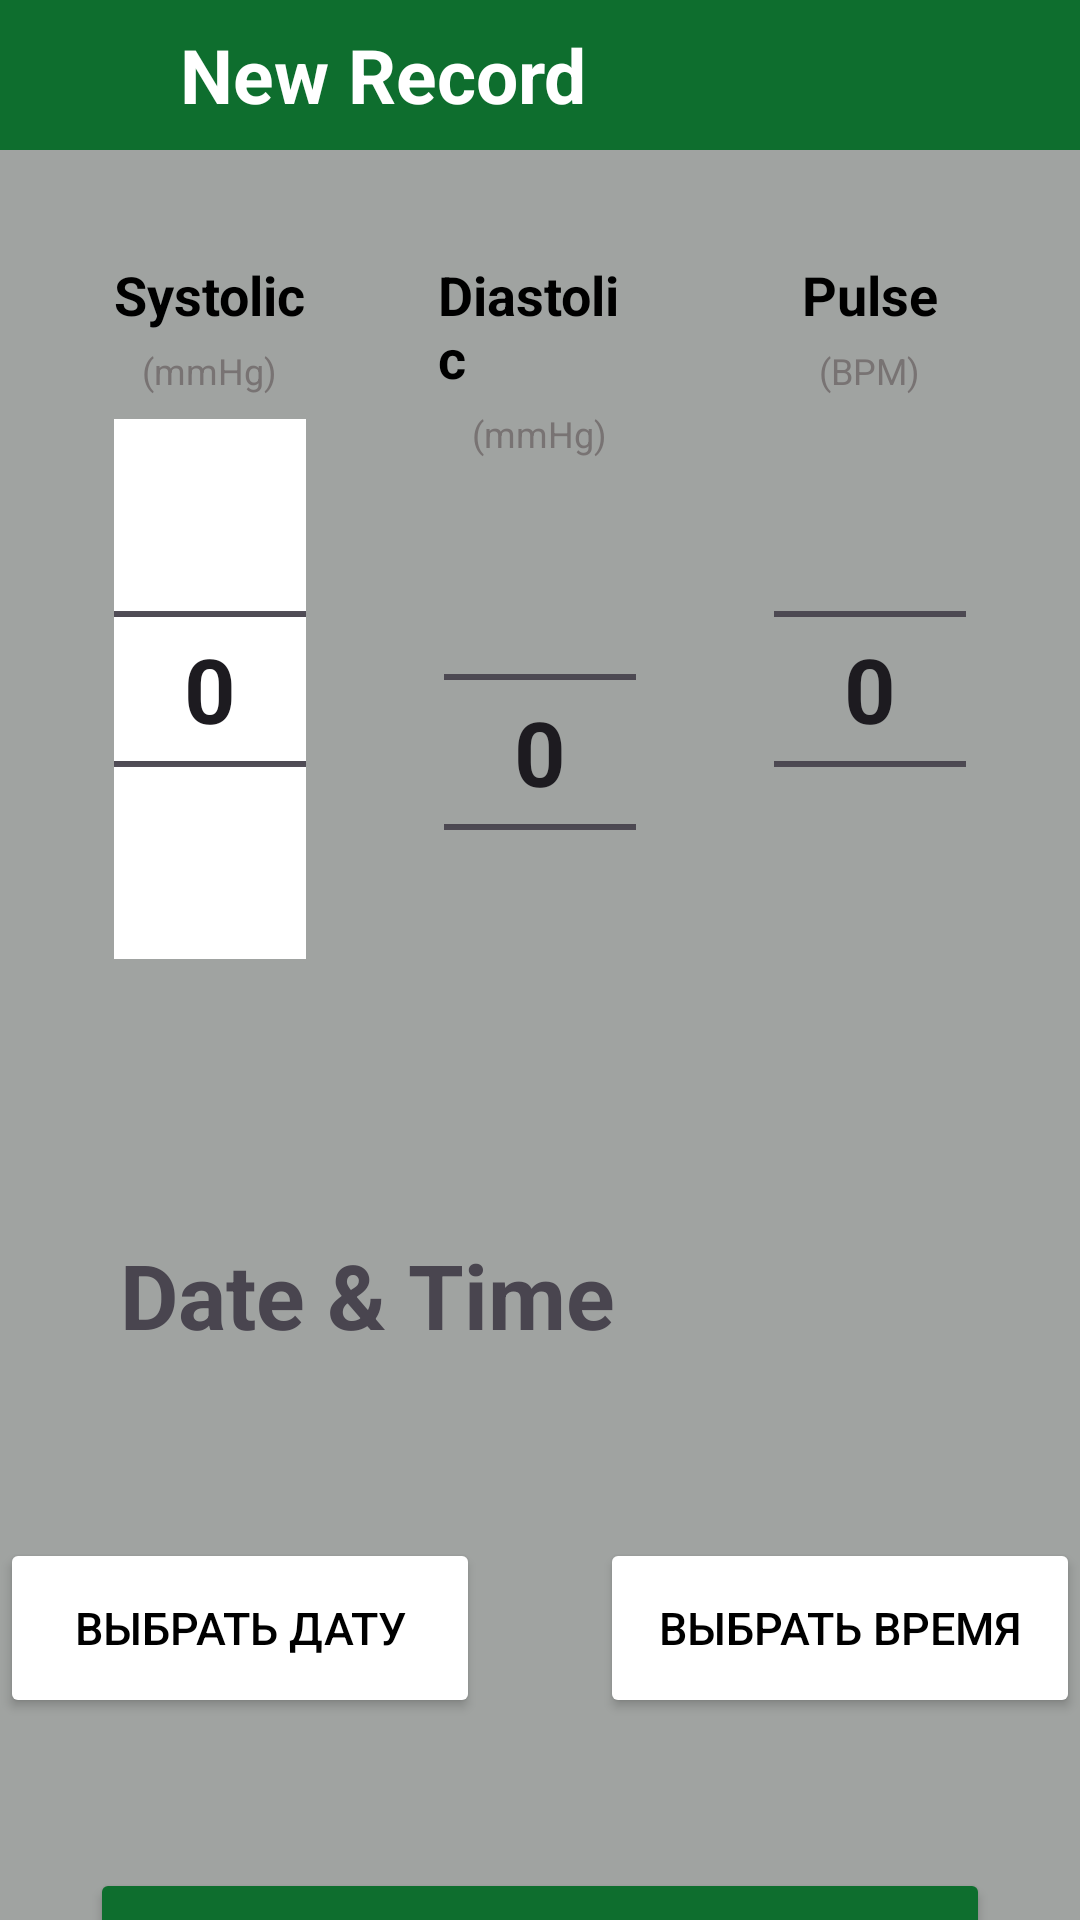

Layout XML and referenced resources for this Android screen:
<!-- AndroidManifest.xml: application theme Theme.TZtest -->
<!-- res/layout/activity_create_item.xml -->
<?xml version="1.0" encoding="utf-8"?>
<androidx.constraintlayout.widget.ConstraintLayout xmlns:android="http://schemas.android.com/apk/res/android"
    xmlns:tools="http://schemas.android.com/tools"
    android:layout_width="match_parent"
    android:layout_height="match_parent"
    android:background="#a0a3a1"
    xmlns:app="http://schemas.android.com/apk/res-auto">


    <TextView
        android:id="@+id/textView2"
        android:layout_width="match_parent"
        android:layout_height="50dp"
        android:background="#0E6E2E"
        android:gravity="center_vertical"
        android:paddingLeft="60dp"
        android:text="New Record"
        android:textColor="@color/white"
        android:textSize="25sp"
        android:textStyle="bold"
        app:layout_constraintStart_toStartOf="parent"
        app:layout_constraintTop_toTopOf="parent"
        />

    <LinearLayout
        android:id="@+id/linearLayout"
        android:layout_width="match_parent"
        android:layout_height="wrap_content"
        android:layout_marginStart="20dp"
        android:layout_marginTop="20dp"
        android:layout_marginEnd="20dp"
        android:gravity="center_horizontal"
        android:orientation="horizontal"
        app:layout_constraintEnd_toEndOf="parent"
        app:layout_constraintStart_toStartOf="parent"
        app:layout_constraintTop_toBottomOf="@+id/textView2">

        <LinearLayout
            android:id="@+id/pulseBlock1"
            android:layout_width="0dp"
            android:layout_height="wrap_content"
            android:layout_marginEnd="10dp"
            android:layout_weight="1"
            android:background="@drawable/rounded_background"
            android:gravity="center"
            android:orientation="vertical"
            android:padding="16dp">

            <TextView
                android:layout_width="wrap_content"
                android:layout_height="wrap_content"
                android:text="Systolic"
                android:textColor="@android:color/black"
                android:textSize="18sp"
                android:textStyle="bold" />

            <TextView
                android:layout_width="wrap_content"
                android:layout_height="wrap_content"
                android:layout_marginTop="5dp"
                android:text="(mmHg)"
                android:textColor="#787373"
                android:textSize="12sp" />

            <NumberPicker
                android:id="@+id/systolic_number_picker"
                android:layout_width="wrap_content"
                android:layout_height="wrap_content"
                android:layout_gravity="center"
                android:layout_marginTop="8dp"
                android:background="@color/white"
                android:backgroundTint="@color/cardview_light_background"
                android:orientation="vertical"
                android:theme="@style/NumberPickerStyle" />
        </LinearLayout>

        <LinearLayout
            android:id="@+id/pulseBlock2"
            android:layout_width="0dp"
            android:layout_height="wrap_content"
            android:layout_marginEnd="10dp"
            android:layout_weight="1"
            android:background="@drawable/rounded_background"
            android:gravity="center"
            android:orientation="vertical"
            android:padding="16dp">

            <TextView
                android:layout_width="wrap_content"
                android:layout_height="wrap_content"
                android:text="Diastolic"
                android:textColor="@android:color/black"
                android:textSize="18sp"
                android:textStyle="bold" />

            <TextView
                android:layout_width="wrap_content"
                android:layout_height="wrap_content"
                android:layout_marginTop="5dp"
                android:text="(mmHg)"
                android:textColor="#787373"
                android:textSize="12sp" />

            <NumberPicker
                android:id="@+id/diastolic_number_picker"
                android:layout_width="wrap_content"
                android:layout_height="wrap_content"
                android:layout_gravity="center"
                android:layout_marginTop="8dp"
                android:orientation="vertical"
                android:textStyle="bold"
                android:theme="@style/NumberPickerStyle" />
        </LinearLayout>

        <LinearLayout
            android:id="@+id/pulseBlock3"
            android:layout_width="0dp"
            android:layout_height="wrap_content"
            android:layout_weight="1"
            android:background="@drawable/rounded_background"
            android:gravity="center"
            android:orientation="vertical"
            android:padding="16dp">

            <TextView
                android:layout_width="wrap_content"
                android:layout_height="wrap_content"
                android:text="Pulse"
                android:textColor="@android:color/black"
                android:textSize="18sp"
                android:textStyle="bold" />

            <TextView
                android:layout_width="wrap_content"
                android:layout_height="wrap_content"
                android:layout_marginTop="5dp"
                android:text="(BPM)"
                android:textColor="#787373"
                android:textSize="12sp" />

            <NumberPicker
                android:id="@+id/pulse_number_picker"
                android:layout_width="wrap_content"
                android:layout_height="wrap_content"
                android:layout_gravity="center"
                android:layout_marginTop="8dp"
                android:orientation="vertical"
                android:textStyle="bold"
                android:theme="@style/NumberPickerStyle" />
        </LinearLayout>

    </LinearLayout>

    <ImageButton
        android:id="@+id/button_back"
        android:layout_width="56dp"
        android:layout_height="50dp"
        android:layout_gravity="start"
        android:background="?attr/selectableItemBackgroundBorderless"
        android:paddingStart="8dp"
        android:paddingEnd="8dp"
        android:src="@drawable/arrow3"
        app:layout_constraintStart_toStartOf="parent"
        app:layout_constraintTop_toTopOf="parent"
        />

    <TextView
        android:id="@+id/textView3"
        android:layout_width="300dp"
        android:layout_height="50dp"
        android:text="Date &amp; Time"
        android:layout_marginTop="50dp"
        android:layout_marginLeft="20dp"
        android:gravity="center_vertical"
        android:paddingLeft="20dp"
        android:textSize="30dp"
        android:textStyle="bold"
        app:layout_constraintStart_toStartOf="parent"
        app:layout_constraintTop_toBottomOf="@+id/linearLayout" />

    <LinearLayout
        android:id="@+id/linearLayout2"
        android:layout_width="match_parent"
        android:layout_height="wrap_content"
        android:layout_marginTop="56dp"
        android:gravity="center"
        android:orientation="horizontal"
        app:layout_constraintTop_toBottomOf="@+id/textView3"
        tools:layout_editor_absoluteX="0dp">


        <Button
            android:id="@+id/dateButton"
            android:layout_width="160dp"
            android:layout_height="60dp"
            android:layout_marginEnd="40dp"
            android:textSize="15dp"
            android:backgroundTint="@color/white"
            android:text="Выбрать дату"
            android:textColor="@color/black" />

        <Button
            android:id="@+id/timeButton"
            android:layout_width="160dp"
            android:layout_height="60dp"
            android:textSize="15dp"
            android:backgroundTint="@color/white"
            android:text="Выбрать время"
            android:textColor="@color/black" />

    </LinearLayout>

    <Button
        android:id="@+id/saveButton"
        android:layout_width="300dp"
        android:layout_height="70dp"
        android:text="Save"
        android:backgroundTint="#0E6E2E"
        android:layout_marginTop="50dp"
        app:layout_constraintEnd_toEndOf="parent"
        android:textStyle="bold"
        app:layout_constraintStart_toStartOf="parent"
        app:layout_constraintTop_toBottomOf="@+id/linearLayout2" />

</androidx.constraintlayout.widget.ConstraintLayout>
<!-- resources referenced by this layout -->
<resources>
  <color name="black">#FF000000</color>
  <color name="white">#FFFFFFFF</color>
  <style name="NumberPickerStyle">
          <item name="android:textSize">30sp</item>
          <item name="android:textStyle">bold</item>
      </style>
  <style name="Theme.TZtest" parent="Base.Theme.TZtest" />
  <style name="Base.Theme.TZtest" parent="Theme.Material3.DayNight.NoActionBar">
          
          
      </style>
</resources>
